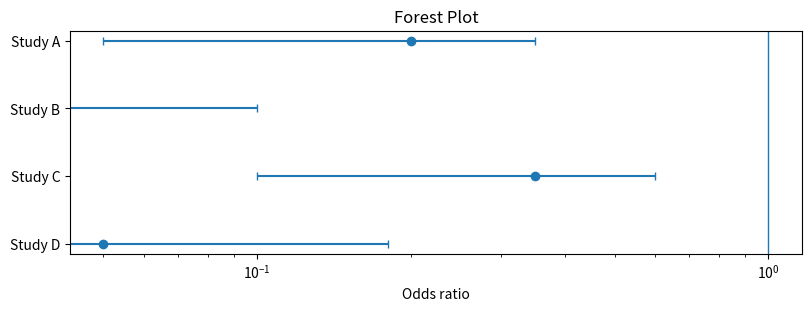

Write Python code to recreate this figure. (Note: this script raises an exception after producing the figure.)
import numpy as np
import matplotlib.pyplot as plt

def forest_plot(est, ci_low, ci_high, labels, ax=None, null=0):
    est = np.asarray(est, dtype=float)
    ci_low = np.asarray(ci_low, dtype=float)
    ci_high = np.asarray(ci_high, dtype=float)

    if not (len(est) == len(ci_low) == len(ci_high) == len(labels)):
        raise ValueError("est, ci_low, ci_high, and labels must have the same length")

    y = np.arange(len(est))

    xerr = np.vstack([est - ci_low, ci_high - est])

    if ax is None:
        fig, ax = plt.subplots(figsize=(8, 0.5 * len(est) + 1), layout="constrained")
    else:
        fig = ax.figure

    ax.errorbar(
        est, y,
        xerr=xerr,
        fmt="o",
        linestyle="none",
        capsize=3
    )

    ax.axvline(null, linewidth=1)

    ax.set_yticks(y, labels=labels)
    ax.invert_yaxis()
    ax.set_xlabel("Effect estimate")
    ax.set_ylabel("")
    ax.set_title("Forest Plot")

    return fig, ax

labels = ["Study A", "Study B", "Study C", "Study D"]
est = np.array([0.20, -0.10, 0.35, 0.05])
ci_low = np.array([0.05, -0.30, 0.10, -0.08])
ci_high = np.array([0.35,  0.10, 0.60,  0.18])

# fig, ax = forest_plot(est, ci_low, ci_high, labels, null=0)
fig, ax = forest_plot(est, ci_low, ci_high, labels, null=1)
ax.set_xscale("log")
ax.set_xlabel("Odds ratio")
plt.savefig("img/frst_plt.png")
plt.show()
